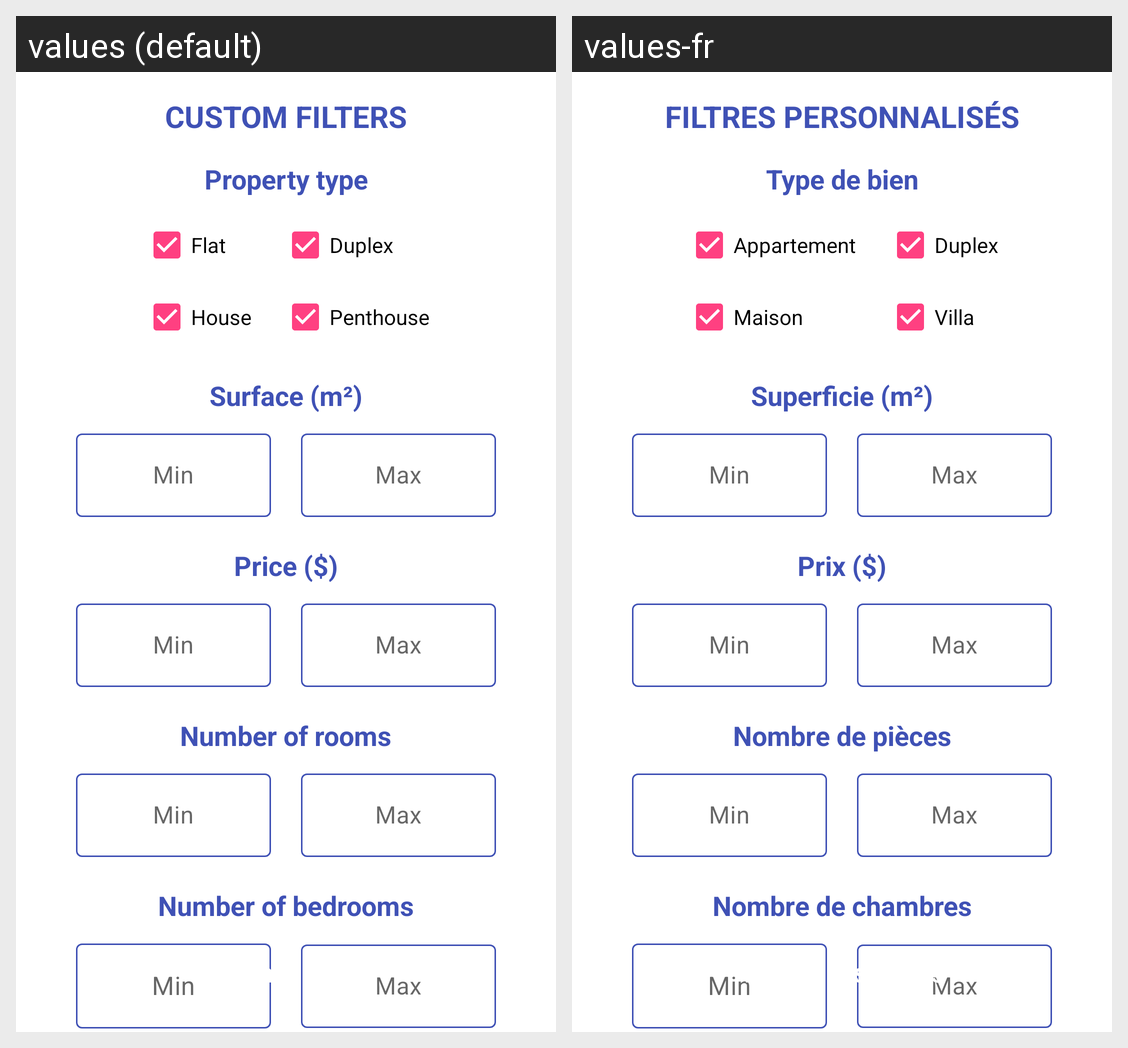

For this localized Android screen grid, give each drawn string resource with its value in every locale shown.
Android screen res/layout/custom_filters_layout.xml rendered under 2 locales, left to right: values (default), values-fr. Device: Nexus 5 (rendered at 1080×1920; each locale shown at half size, 540×960, under a caption strip naming it); theme AppTheme.
Strings drawn on this screen, with the default value and each locale's value (text and hints the layout hard-codes, and strings that could not be matched under every locale, appear in the picture but are not listed):

filter_main_text
  values: CUSTOM FILTERS
  values-fr: FILTRES PERSONNALISÉS

filter_property_type
  values: Property type
  values-fr: Type de bien

add_type_flat
  values: Flat
  values-fr: Appartement

add_type_house
  values: House
  values-fr: Maison

add_type_duplex
  values: Duplex
  values-fr: Duplex

add_type_penthouse
  values: Penthouse
  values-fr: Villa

add_surface_text
  values: Surface (m²)
  values-fr: Superficie (m²)

filter_price_title
  values: Price ($)
  values-fr: Prix ($)

filter_rooms_title
  values: Number of rooms
  values-fr: Nombre de pièces

filter_bedrooms_title
  values: Number of bedrooms
  values-fr: Nombre de chambres

filter_button_text
  values: Validate filters
  values-fr: Valider les filtres
